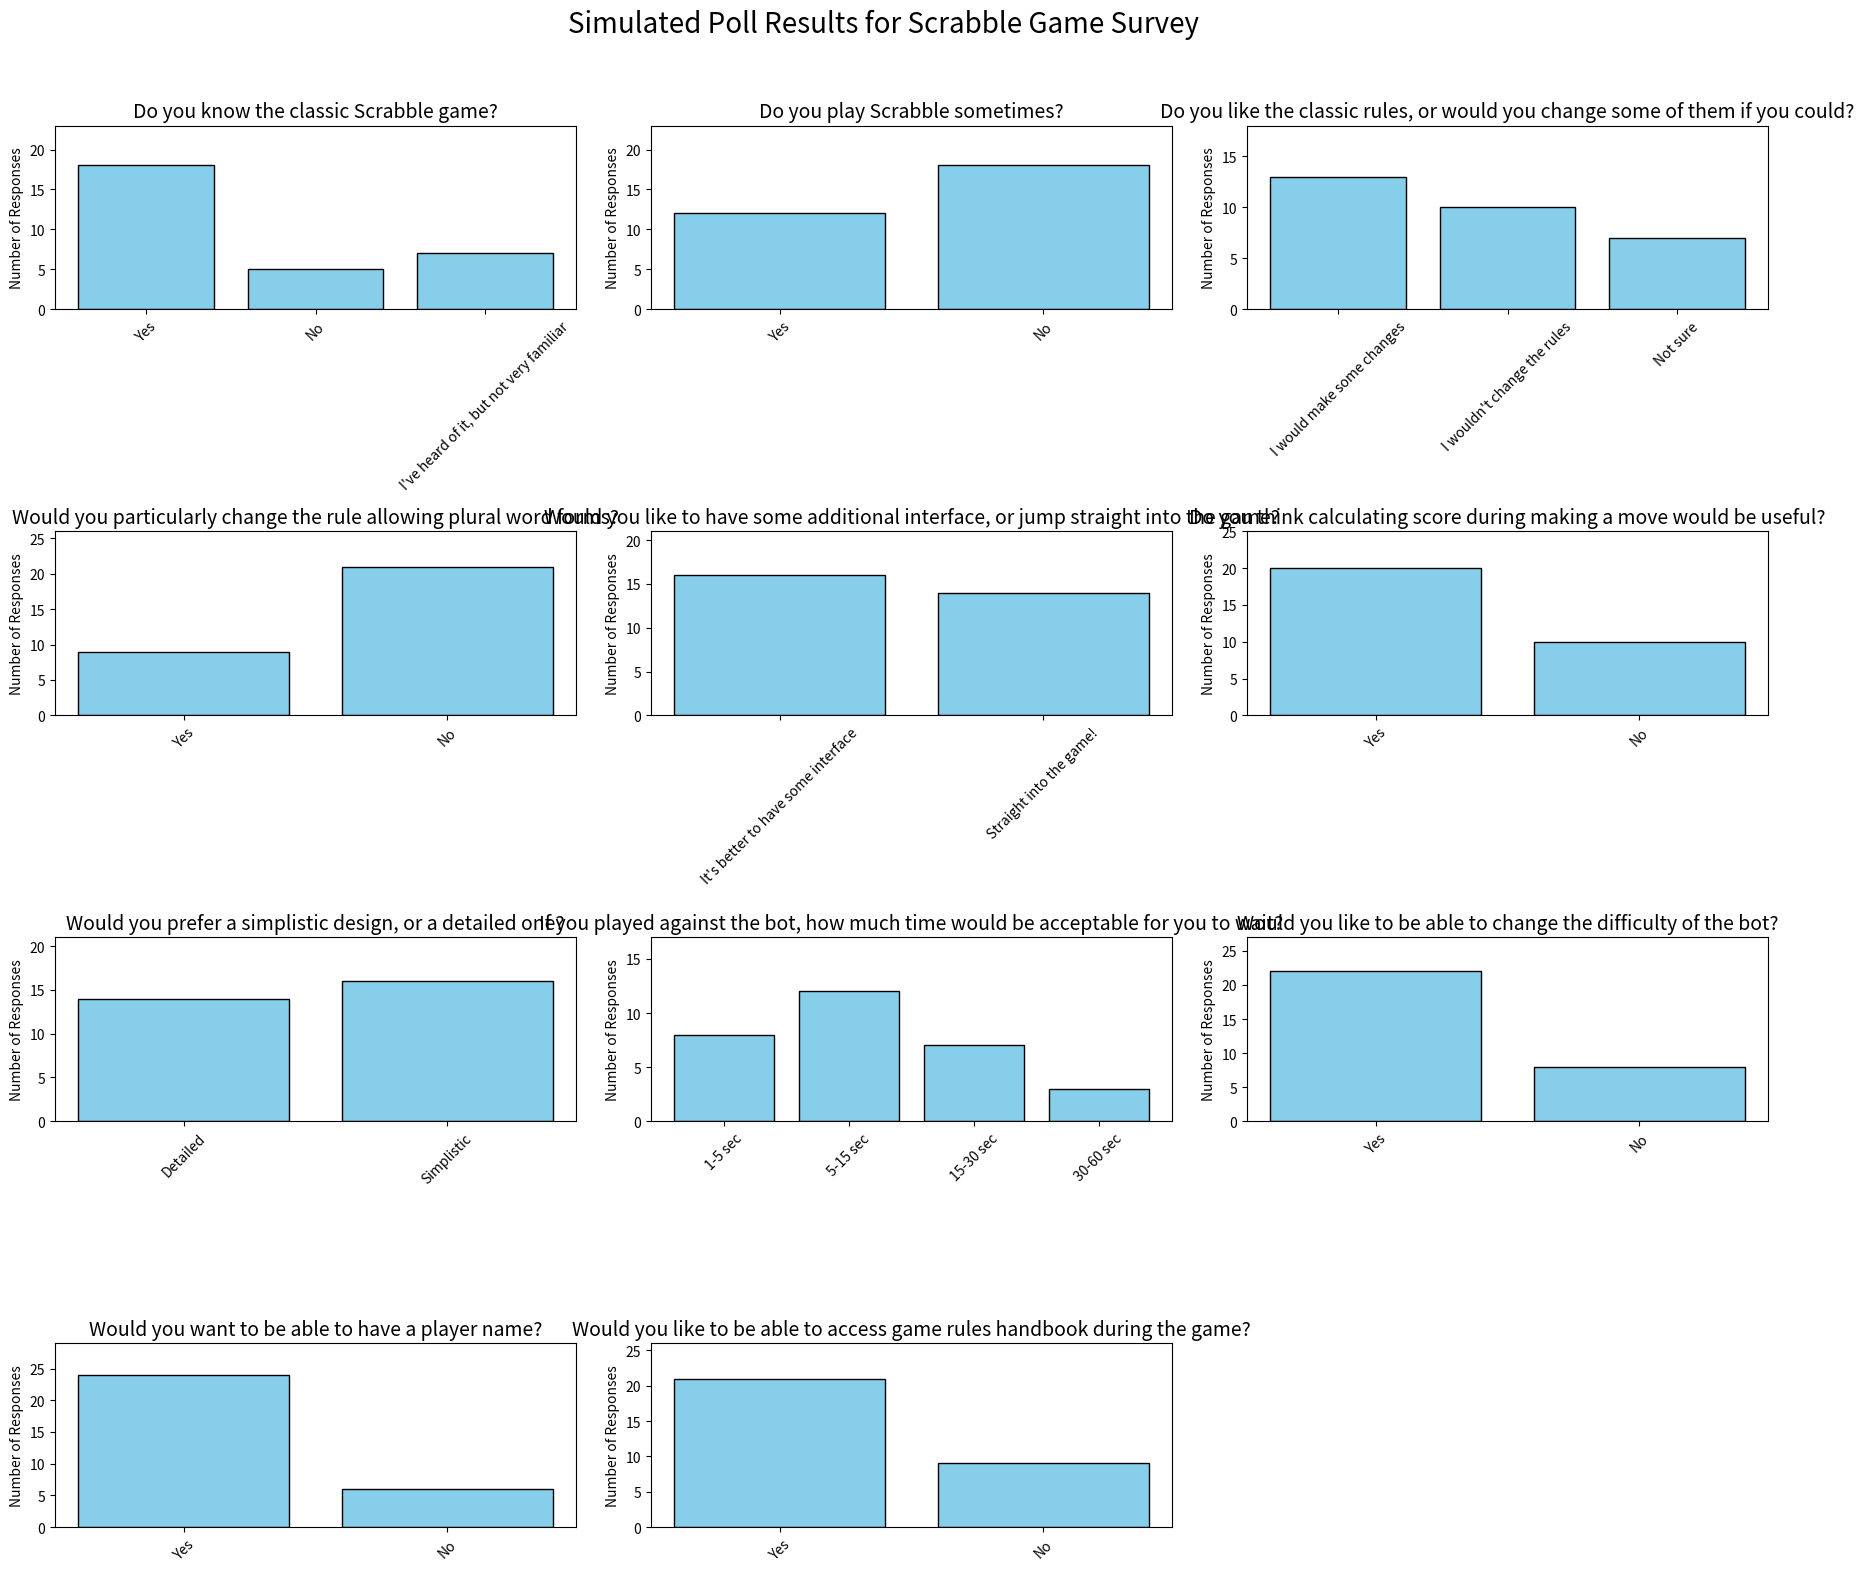

Write the Python code that produced this figure.
import matplotlib.pyplot as plt

# Poll data and responses
poll_data = {
    "Do you know the classic Scrabble game?": ["Yes", "No", "I've heard of it, but not very familiar"],
    "Do you play Scrabble sometimes?": ["Yes", "No"],
    "Do you like the classic rules, or would you change some of them if you could?": ["I would make some changes", "I wouldn't change the rules", "Not sure"],
    "Would you particularly change the rule allowing plural word forms?": ["Yes", "No"],
    "Would you like to have some additional interface, or jump straight into the game?": ["It's better to have some interface", "Straight into the game!"],
    "Do you think calculating score during making a move would be useful?": ["Yes", "No"],
    "Would you prefer a simplistic design, or a detailed one?": ["Detailed", "Simplistic"],
    "If you played against the bot, how much time would be acceptable for you to wait?": ["1-5 sec", "5-15 sec", "15-30 sec", "30-60 sec"],
    "Would you like to be able to change the difficulty of the bot?": ["Yes", "No"],
    "Would you want to be able to have a player name?": ["Yes", "No"],
    "Would you like to be able to access game rules handbook during the game?": ["Yes", "No"]
}

poll_responses = {
    "Do you know the classic Scrabble game?": [18, 5, 7],
    "Do you play Scrabble sometimes?": [12, 18],
    "Do you like the classic rules, or would you change some of them if you could?": [13, 10, 7],
    "Would you particularly change the rule allowing plural word forms?": [9, 21],
    "Would you like to have some additional interface, or jump straight into the game?": [16, 14],
    "Do you think calculating score during making a move would be useful?": [20, 10],
    "Would you prefer a simplistic design, or a detailed one?": [14, 16],
    "If you played against the bot, how much time would be acceptable for you to wait?": [8, 12, 7, 3],
    "Would you like to be able to change the difficulty of the bot?": [22, 8],
    "Would you want to be able to have a player name?": [24, 6],
    "Would you like to be able to access game rules handbook during the game?": [21, 9]
}

# Create a 4x3 grid of subplots
fig, axs = plt.subplots(4, 3, figsize=(18, 16))
fig.suptitle("Simulated Poll Results for Scrabble Game Survey", fontsize=20)
axs = axs.flatten()

# Plot each question and its responses
for i, (question, options) in enumerate(poll_data.items()):
    responses = poll_responses[question]
    axs[i].bar(options, responses, color='skyblue', edgecolor='black')
    axs[i].set_title(question, fontsize=14)
    axs[i].tick_params(axis='x', rotation=45, labelsize=10)
    axs[i].set_ylabel("Number of Responses")
    axs[i].set_ylim(0, max(responses) + 5)

# Remove any empty subplots
for j in range(len(poll_data), len(axs)):
    fig.delaxes(axs[j])

plt.tight_layout(rect=[0, 0, 1, 0.96])

# Save as a PNG file
plt.savefig("simulated_poll_results.png")
plt.show()
